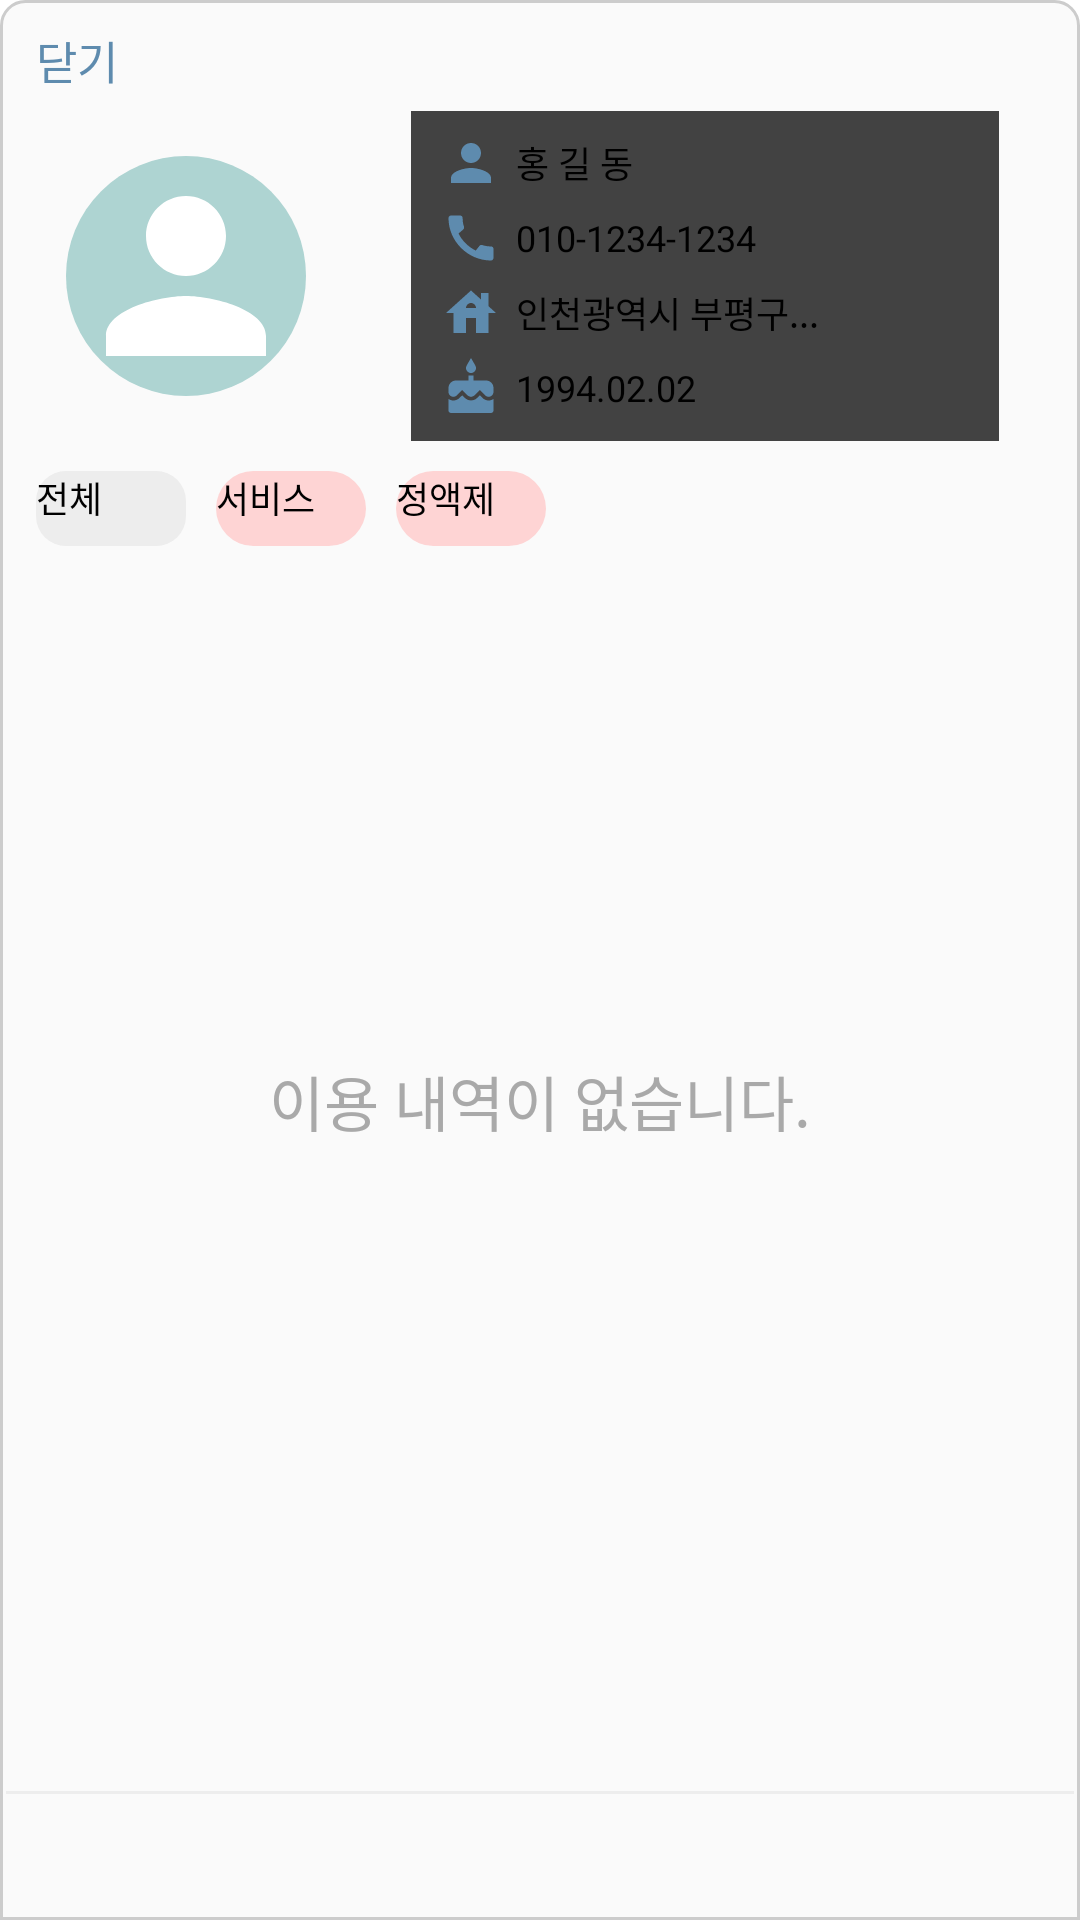

Reconstruct the res/layout file that produces this screen, plus the resources it refers to.
<!-- AndroidManifest.xml: application theme Theme.MyApplication -->
<!-- res/layout/dialog_user_d.xml -->
<?xml version="1.0" encoding="utf-8"?>
<LinearLayout xmlns:android="http://schemas.android.com/apk/res/android"
    xmlns:tools="http://schemas.android.com/tools"
    android:id="@+id/user_add_d_top_layout"
    android:layout_width="match_parent"
    android:layout_height="match_parent"
    android:background="@drawable/rounded_rectangular_shape"
    android:orientation="vertical">

    
    <LinearLayout
        android:layout_width="match_parent"
        android:layout_height="30dp"
        android:orientation="horizontal">

        <TextView
            android:id="@+id/user_add_d_close_btn"
            android:layout_width="wrap_content"
            android:layout_height="wrap_content"
            android:layout_gravity="left|center"
            android:layout_marginLeft="10dp"
            android:layout_marginTop="3dp"
            android:textColor="@color/textPlusColor"
            android:textSize="15dp"
            android:text="닫기"/>

        <View
            android:layout_width="0dp"
            android:layout_height="match_parent"
            android:layout_weight="1"/>

        <TextView
            android:layout_width="wrap_content"
            android:layout_height="wrap_content"
            android:layout_gravity="right|center"
            android:layout_marginRight="10dp"
            android:layout_marginTop="3dp"
            android:textColor="@color/textBeNormalColor"
            android:textSize="18dp"/>

    </LinearLayout>

    <LinearLayout
        android:layout_width="match_parent"
        android:layout_height="wrap_content"
        android:orientation="vertical">

        
        <LinearLayout
            android:layout_width="match_parent"
            android:layout_height="wrap_content"
            android:orientation="horizontal">

            
            <LinearLayout
                android:layout_width="120dp"
                android:layout_height="120dp"
                android:orientation="vertical"
                android:gravity="center">

                <ImageView
                    android:id="@+id/user_add_d_profile"
                    android:layout_width="80dp"
                    android:layout_height="80dp"
                    android:src="@drawable/ic_person_image"/>

            </LinearLayout>

            
            <LinearLayout
                android:layout_width="0dp"
                android:layout_height="match_parent"
                android:layout_weight="1"
                android:layout_marginStart="10dp"
                android:layout_marginEnd="20dp"
                android:orientation="vertical">

                <androidx.cardview.widget.CardView
                    android:layout_width="match_parent"
                    android:layout_height="match_parent"
                    android:layout_margin="5dp">

                    <LinearLayout
                        android:layout_width="match_parent"
                        android:layout_height="match_parent"
                        android:gravity="center"
                        android:orientation="vertical"
                        android:paddingStart="10dp">

                        <LinearLayout
                            android:layout_width="match_parent"
                            android:layout_height="wrap_content"
                            android:orientation="horizontal">

                            <ImageView
                                android:layout_width="20dp"
                                android:layout_height="20dp"
                                android:layout_marginEnd="5dp"
                                android:src="@drawable/ic_peple"/>

                            <TextView
                                android:id="@+id/user_add_d_name_textView"
                                android:layout_width="wrap_content"
                                android:layout_height="wrap_content"
                                android:layout_gravity="center"
                                android:textSize="12dp"
                                android:text="홍 길 동"/>

                        </LinearLayout>

                        <View
                            android:layout_width="match_parent"
                            android:layout_height="5dp"/>

                        <LinearLayout
                            android:layout_width="match_parent"
                            android:layout_height="wrap_content"
                            android:orientation="horizontal">

                            <ImageView
                                android:layout_width="20dp"
                                android:layout_height="20dp"
                                android:layout_marginEnd="5dp"
                                android:src="@drawable/ic_call"/>

                            <TextView
                                android:id="@+id/user_add_d_tel_textView"
                                android:layout_width="wrap_content"
                                android:layout_height="wrap_content"
                                android:layout_gravity="center"
                                android:textSize="12dp"
                                android:text="010-1234-1234"/>

                        </LinearLayout>

                        <View
                            android:layout_width="match_parent"
                            android:layout_height="5dp"/>

                        <LinearLayout
                            android:layout_width="match_parent"
                            android:layout_height="wrap_content"
                            android:orientation="horizontal">

                            <ImageView
                                android:layout_width="20dp"
                                android:layout_height="20dp"
                                android:layout_marginEnd="5dp"
                                android:src="@drawable/ic_house"/>

                            <TextView
                                android:id="@+id/user_add_d_address_textView"
                                android:layout_width="wrap_content"
                                android:layout_height="wrap_content"
                                android:layout_gravity="center"
                                android:textSize="12dp"
                                android:text="인천광역시 부평구..."/>

                        </LinearLayout>

                        <View
                            android:layout_width="match_parent"
                            android:layout_height="5dp"/>

                        <LinearLayout
                            android:id="@+id/user_add_d_event_layout"
                            android:layout_width="match_parent"
                            android:layout_height="wrap_content"
                            android:orientation="horizontal">

                            <ImageView
                                android:layout_width="20dp"
                                android:layout_height="20dp"
                                android:layout_marginEnd="5dp"
                                android:src="@drawable/ic_cake"/>

                            <TextView
                                android:id="@+id/user_add_d_event_textView"
                                android:layout_width="wrap_content"
                                android:layout_height="wrap_content"
                                android:layout_gravity="center"
                                android:textSize="12dp"
                                android:text="1994.02.02"/>

                        </LinearLayout>

                    </LinearLayout>

                </androidx.cardview.widget.CardView>

            </LinearLayout>

        </LinearLayout>

        
        <LinearLayout
            android:layout_width="match_parent"
            android:layout_height="wrap_content"
            android:orientation="horizontal">

            <View
                android:layout_width="5dp"
                android:layout_height="match_parent"/>

            <android.widget.Button
                android:id="@+id/setting_service_list_btn1"
                android:layout_width="50dp"
                android:layout_height="25dp"
                android:layout_margin="5dp"
                android:background="@drawable/rounded_button_gray"
                android:textSize="12dp"
                android:textColor="@color/black"
                android:text="전체"/>

            <android.widget.Button
                android:id="@+id/setting_service_list_btn2"
                android:layout_width="50dp"
                android:layout_height="25dp"
                android:layout_margin="5dp"
                android:background="@drawable/rounded_button"
                android:textSize="12dp"
                android:textColor="@color/black"
                android:text="서비스"/>

            <android.widget.Button
                android:id="@+id/setting_service_list_btn3"
                android:layout_width="50dp"
                android:layout_height="25dp"
                android:layout_margin="5dp"
                android:background="@drawable/rounded_button"
                android:textSize="12dp"
                android:textColor="@color/black"
                android:text="정액제"/>

            <View
                android:layout_width="5dp"
                android:layout_height="match_parent"/>


        </LinearLayout>

    </LinearLayout>

    <TextView
        android:layout_width="match_parent"
        android:layout_height="0dp"
        android:layout_weight="1"
        android:gravity="center"
        android:paddingBottom="50dp"
        android:textSize="20dp"
        android:textColor="@color/textBeNormalColor"
        android:text="이용 내역이 없습니다."/>

    <androidx.recyclerview.widget.RecyclerView
        android:visibility="gone"
        android:id="@+id/user_add_d_recyclerView"
        android:layout_width="match_parent"
        android:layout_height="match_parent"/>

    <View
        android:layout_width="match_parent"
        android:layout_height="1dp"
        android:background="@color/BackBaseInputBoxColor"/>

    <LinearLayout
        android:layout_width="match_parent"
        android:layout_height="40dp">

    </LinearLayout>



</LinearLayout>
<!-- resources referenced by this layout -->
<resources>
  <color name="BackBaseInputBoxColor">#EDEDED</color>
  <color name="black">#FF000000</color>
  <color name="textBeNormalColor">#A9A9A9</color>
  <color name="textPlusColor">#5E8BAE</color>
  <!-- drawable ic_call (drawable) -->
  <vector xmlns:android="http://schemas.android.com/apk/res/android"
      android:height="24dp"
      android:tint="@color/textPlusColor"
      android:viewportHeight="24"
      android:viewportWidth="24"
      android:width="24dp">
        
      <path
          android:fillColor="@android:color/white"
          android:pathData="M20.01,15.38c-1.23,0 -2.42,-0.2 -3.53,-0.56 -0.35,-0.12 -0.74,-0.03 -1.01,0.24l-1.57,1.97c-2.83,-1.35 -5.48,-3.9 -6.89,-6.83l1.95,-1.66c0.27,-0.28 0.35,-0.67 0.24,-1.02 -0.37,-1.11 -0.56,-2.3 -0.56,-3.53 0,-0.54 -0.45,-0.99 -0.99,-0.99H4.19C3.65,3 3,3.24 3,3.99 3,13.28 10.73,21 20.01,21c0.71,0 0.99,-0.63 0.99,-1.18v-3.45c0,-0.54 -0.45,-0.99 -0.99,-0.99z"/>
      
  </vector>
  <!-- drawable ic_house (drawable) -->
  <vector xmlns:android="http://schemas.android.com/apk/res/android"
      android:height="24dp"
      android:tint="@color/textPlusColor"
      android:viewportHeight="24"
      android:viewportWidth="24"
      android:width="24dp">
        
      <path
          android:fillColor="@android:color/white"
          android:pathData="M19,9.3V4h-3v2.6L12,3L2,12h3v8h5v-6h4v6h5v-8h3L19,9.3zM10,10c0,-1.1 0.9,-2 2,-2s2,0.9 2,2H10z"/>
      
  </vector>
  <!-- drawable ic_peple (drawable) -->
  <vector
      xmlns:android="http://schemas.android.com/apk/res/android"
      android:height="24dp"
      android:tint="@color/textPlusColor"
      android:viewportHeight="24"
      android:viewportWidth="24"
      android:width="24dp">
  
      <path android:fillColor="@android:color/white"
          android:pathData="M12,12c2.21,0 4,-1.79 4,-4s-1.79,-4 -4,-4 -4,1.79 -4,4 1.79,4 4,4zM12,14c-2.67,0 -8,1.34 -8,4v2h16v-2c0,-2.66 -5.33,-4 -8,-4z"/>
  
  </vector>
  <!-- drawable ic_person_image (drawable) -->
  <layer-list xmlns:android="http://schemas.android.com/apk/res/android">
  
      
      <item>
          <shape
              android:shape="oval">
              <solid android:color="#AED4D2" />
          </shape>
      </item>
  
      
      <item
          android:id="@+id/ic_person_image_Item"
          android:drawable="@drawable/ic_person"
          android:gravity="center" />
  </layer-list>
  <!-- drawable rounded_button (drawable) -->
  <shape xmlns:android="http://schemas.android.com/apk/res/android"
      android:shape="rectangle">
      <corners android:radius="20dp" /> 
      <solid android:color="#FED4D4" /> 
  </shape>
  <!-- drawable rounded_button_gray (drawable) -->
  <shape xmlns:android="http://schemas.android.com/apk/res/android"
      android:shape="rectangle">
      <corners android:radius="10dp" /> 
      <solid android:color="@color/BackBaseInputBoxColor" /> 
  </shape>
  <!-- drawable rounded_rectangular_shape (drawable) -->
  <shape xmlns:android="http://schemas.android.com/apk/res/android"
      android:shape="rectangle">
      <solid android:color="@color/BackBaseColor" /> 
      <corners
          android:topLeftRadius="8dp"
          android:topRightRadius="8dp"/> 
      <padding
          android:left="2dp"
          android:top="2dp"
          android:right="2dp"
          android:bottom="2dp" /> 
      <stroke
          android:width="1dp"
          android:color="#CCCCCC" /> 
  </shape>
  <!-- drawable ic_person (drawable) -->
  <vector
      xmlns:android="http://schemas.android.com/apk/res/android"
      android:height="34dp"
      android:tint="#FFFFFF"
      android:viewportHeight="24"
      android:viewportWidth="24"
      android:width="34dp">
        
      <path android:fillColor="@android:color/white"
          android:pathData="M12,12c2.21,0 4,-1.79 4,-4s-1.79,-4 -4,-4 -4,1.79 -4,4 1.79,4 4,4zM12,14c-2.67,0 -8,1.34 -8,4v2h16v-2c0,-2.66 -5.33,-4 -8,-4z"/>
      
  </vector>
  <color name="BackBaseColor">#FAFAFA</color>
</resources>
